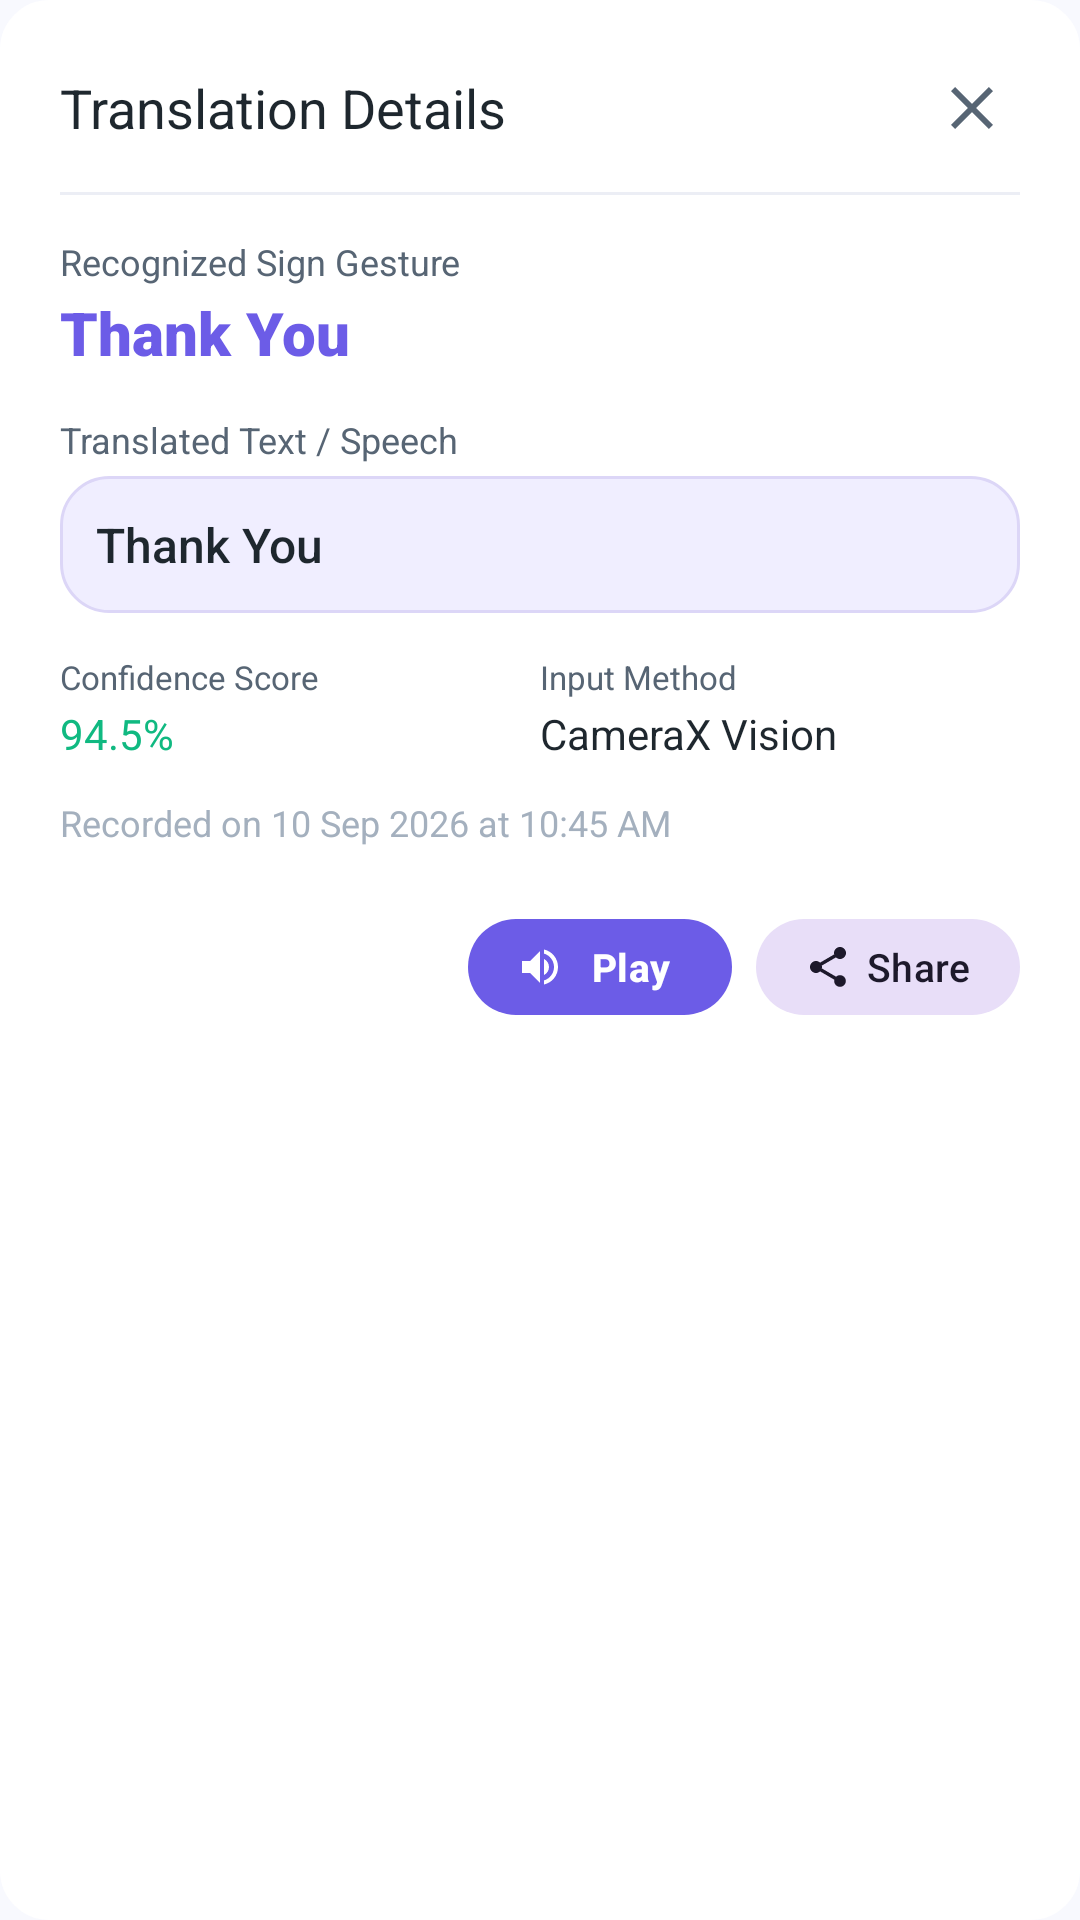

Layout XML and referenced resources for this Android screen:
<!-- AndroidManifest.xml: application theme Theme.SignSpeak -->
<!-- res/layout/dialog_history_detail.xml -->
<?xml version="1.0" encoding="utf-8"?>
<LinearLayout xmlns:android="http://schemas.android.com/apk/res/android"
    xmlns:app="http://schemas.android.com/apk/res-auto"
    android:layout_width="match_parent"
    android:layout_height="wrap_content"
    android:background="@drawable/bg_output_box"
    android:backgroundTint="@color/surface"
    android:orientation="vertical"
    android:padding="20dp">

    
    <LinearLayout
        android:layout_width="match_parent"
        android:layout_height="wrap_content"
        android:gravity="center_vertical"
        android:orientation="horizontal">

        <TextView
            android:layout_width="0dp"
            android:layout_height="wrap_content"
            android:layout_weight="1"
            android:fontFamily="sans-serif-bold"
            android:text="Translation Details"
            android:textColor="@color/text_primary"
            android:textSize="18sp" />

        <ImageButton
            android:id="@+id/btnClose"
            android:layout_width="32dp"
            android:layout_height="32dp"
            android:background="?attr/selectableItemBackgroundBorderless"
            android:contentDescription="Close"
            android:src="@drawable/ic_close"
            app:tint="@color/text_secondary" />
    </LinearLayout>

    <View
        android:layout_width="match_parent"
        android:layout_height="1dp"
        android:layout_marginTop="12dp"
        android:background="@color/divider" />

    
    <TextView
        android:layout_width="wrap_content"
        android:layout_height="wrap_content"
        android:layout_marginTop="14dp"
        android:text="Recognized Sign Gesture"
        android:textColor="@color/text_secondary"
        android:textSize="12sp" />

    <TextView
        android:id="@+id/tvDetailSignName"
        android:layout_width="wrap_content"
        android:layout_height="wrap_content"
        android:layout_marginTop="2dp"
        android:fontFamily="sans-serif-black"
        android:text="Thank You"
        android:textColor="@color/primary"
        android:textSize="20sp" />

    
    <TextView
        android:layout_width="wrap_content"
        android:layout_height="wrap_content"
        android:layout_marginTop="14dp"
        android:text="Translated Text / Speech"
        android:textColor="@color/text_secondary"
        android:textSize="12sp" />

    <TextView
        android:id="@+id/tvDetailTranslatedText"
        android:layout_width="match_parent"
        android:layout_height="wrap_content"
        android:layout_marginTop="4dp"
        android:background="@drawable/bg_output_box"
        android:fontFamily="sans-serif-medium"
        android:padding="12dp"
        android:text="Thank You"
        android:textColor="@color/text_primary"
        android:textSize="16sp" />

    
    <LinearLayout
        android:layout_width="match_parent"
        android:layout_height="wrap_content"
        android:layout_marginTop="14dp"
        android:orientation="horizontal">

        <LinearLayout
            android:layout_width="0dp"
            android:layout_height="wrap_content"
            android:layout_weight="1"
            android:orientation="vertical">

            <TextView
                android:layout_width="wrap_content"
                android:layout_height="wrap_content"
                android:text="Confidence Score"
                android:textColor="@color/text_secondary"
                android:textSize="11sp" />

            <TextView
                android:id="@+id/tvDetailConfidence"
                android:layout_width="wrap_content"
                android:layout_height="wrap_content"
                android:layout_marginTop="2dp"
                android:fontFamily="sans-serif-bold"
                android:text="94.5%"
                android:textColor="@color/status_online"
                android:textSize="14sp" />
        </LinearLayout>

        <LinearLayout
            android:layout_width="0dp"
            android:layout_height="wrap_content"
            android:layout_weight="1"
            android:orientation="vertical">

            <TextView
                android:layout_width="wrap_content"
                android:layout_height="wrap_content"
                android:text="Input Method"
                android:textColor="@color/text_secondary"
                android:textSize="11sp" />

            <TextView
                android:id="@+id/tvDetailInputMode"
                android:layout_width="wrap_content"
                android:layout_height="wrap_content"
                android:layout_marginTop="2dp"
                android:fontFamily="sans-serif-bold"
                android:text="CameraX Vision"
                android:textColor="@color/text_primary"
                android:textSize="14sp" />
        </LinearLayout>
    </LinearLayout>

    <TextView
        android:id="@+id/tvDetailTimestamp"
        android:layout_width="wrap_content"
        android:layout_height="wrap_content"
        android:layout_marginTop="12dp"
        android:text="Recorded on 10 Sep 2026 at 10:45 AM"
        android:textColor="@color/text_hint"
        android:textSize="12sp" />

    
    <LinearLayout
        android:layout_width="match_parent"
        android:layout_height="wrap_content"
        android:layout_marginTop="20dp"
        android:gravity="end"
        android:orientation="horizontal">

        <com.google.android.material.button.MaterialButton
            android:id="@+id/btnDetailPlay"
            style="@style/Widget.SignSpeak.Button.Primary"
            android:layout_width="wrap_content"
            android:layout_height="40dp"
            android:layout_marginEnd="8dp"
            android:paddingHorizontal="16dp"
            android:paddingVertical="0dp"
            android:text="@string/action_play"
            android:textSize="13sp"
            app:cornerRadius="20dp"
            app:icon="@drawable/ic_volume_up"
            app:iconPadding="4dp"
            app:iconSize="16dp"
            app:iconTint="@color/on_primary" />

        <com.google.android.material.button.MaterialButton
            android:id="@+id/btnDetailShare"
            style="@style/Widget.Material3.Button.TonalButton"
            android:layout_width="wrap_content"
            android:layout_height="40dp"
            android:paddingHorizontal="16dp"
            android:paddingVertical="0dp"
            android:text="@string/action_share"
            android:textSize="13sp"
            app:cornerRadius="20dp"
            app:icon="@drawable/ic_share"
            app:iconPadding="4dp"
            app:iconSize="16dp" />
    </LinearLayout>

</LinearLayout>
<!-- resources referenced by this layout -->
<resources>
  <color name="divider">#ECEEF5</color>
  <color name="on_primary">#FFFFFF</color>
  <color name="primary">#6C5CE7</color>
  <color name="status_online">#10B981</color>
  <color name="surface">#FFFFFF</color>
  <color name="text_hint">#A4B0BE</color>
  <color name="text_primary">#1E272E</color>
  <color name="text_secondary">#576574</color>
  <!-- drawable bg_output_box (drawable) -->
  <?xml version="1.0" encoding="utf-8"?>
  <shape xmlns:android="http://schemas.android.com/apk/res/android"
      android:shape="rectangle">
      <corners android:radius="16dp" />
      <solid android:color="@color/primary_container" />
      <stroke
          android:width="1dp"
          android:color="#DCD6F7" />
      <padding
          android:left="16dp"
          android:top="16dp"
          android:right="16dp"
          android:bottom="16dp" />
  </shape>
  <!-- drawable ic_close (drawable) -->
  <vector xmlns:android="http://schemas.android.com/apk/res/android"
      android:width="24dp"
      android:height="24dp"
      android:viewportWidth="24"
      android:viewportHeight="24">
    <path
        android:fillColor="#576574"
        android:pathData="M19,6.41L17.59,5 12,10.59 6.41,5 5,6.41 10.59,12 5,17.59 6.41,19 12,13.41 17.59,19 19,17.59 13.41,12z"/>
  </vector>
  <!-- drawable ic_share (drawable) -->
  <vector xmlns:android="http://schemas.android.com/apk/res/android"
      android:width="24dp"
      android:height="24dp"
      android:viewportWidth="24"
      android:viewportHeight="24">
    <path
        android:fillColor="#6C5CE7"
        android:pathData="M18,16.08c-0.76,0 -1.44,0.3 -1.96,0.77L8.91,12.7c0.05,-0.23 0.09,-0.46 0.09,-0.7s-0.04,-0.47 -0.09,-0.7l7.05,-4.11c0.54,0.5 1.25,0.81 2.04,0.81 1.66,0 3,-1.34 3,-3s-1.34,-3 -3,-3 -3,1.34 -3,3c0,0.24 0.04,0.47 0.09,0.7L8.04,9.81C7.5,9.31 6.79,9 6,9c-1.66,0 -3,1.34 -3,3s1.34,3 3,3c0.79,0 1.5,-0.31 2.04,-0.81l7.12,4.16c-0.05,0.21 -0.08,0.43 -0.08,0.65 0,1.61 1.31,2.92 2.92,2.92 1.61,0 2.92,-1.31 2.92,-2.92s-1.31,-2.92 -2.92,-2.92z"/>
  </vector>
  <!-- drawable ic_volume_up (drawable) -->
  <vector xmlns:android="http://schemas.android.com/apk/res/android"
      android:width="24dp"
      android:height="24dp"
      android:viewportWidth="24"
      android:viewportHeight="24">
    <path
        android:fillColor="#6C5CE7"
        android:pathData="M3,9v6h4l5,5V4L7,9H3zm13.5,3c0,-1.77 -1.02,-3.29 -2.5,-4.03v8.05c1.48,-0.73 2.5,-2.25 2.5,-4.02zM14,3.23v2.06c2.89,0.86 5,3.54 5,6.71s-2.11,5.85 -5,6.71v2.06c4.01,-0.91 7,-4.49 7,-8.77s-2.99,-7.86 -7,-8.77z"/>
  </vector>
  <string name="action_play">Play</string>
  <string name="action_share">Share</string>
  <style name="Widget.SignSpeak.Button.Primary" parent="Widget.Material3.Button">
          <item name="backgroundTint">@color/primary</item>
          <item name="android:textColor">@color/on_primary</item>
          <item name="cornerRadius">14dp</item>
          <item name="android:paddingVertical">14dp</item>
          <item name="android:textSize">16sp</item>
          <item name="android:textStyle">bold</item>
          <item name="elevation">2dp</item>
      </style>
  <color name="primary_container">#F0EEFF</color>
  <color name="primary_dark">#5843BE</color>
  <color name="on_primary_container">#3D2CA6</color>
  <color name="secondary">#00CEC9</color>
  <color name="secondary_dark">#00A896</color>
  <color name="on_secondary">#FFFFFF</color>
  <color name="background">#F8F9FE</color>
  <color name="surface_variant">#F1F3F9</color>
  <color name="ripple_color">#206C5CE7</color>
</resources>
